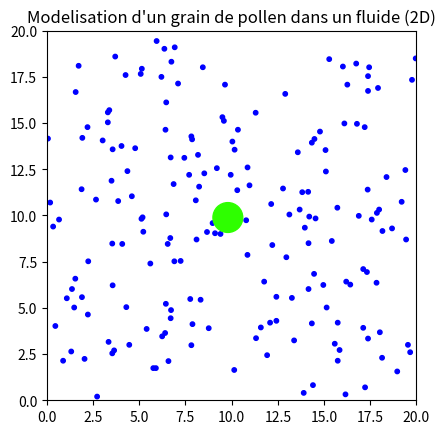

The script that saved this image:
"""
    
"""
import matplotlib.pyplot as plt
import numpy as np
from matplotlib.animation import FuncAnimation, PillowWriter, FFMpegWriter
import matplotlib
import random

class Particle:
    def __init__(self, mass, radius, x, y, vx, vy, color):
        self.mass = mass
        self.radius = radius
        self.x = x
        self.y = y
        self.vx = vx
        self.vy = vy
        self.trajectory = [] 
        self.color = color
        
    def get_Energie_cinetique(self):
        return 0.5*self.mass*np.sqrt(self.vx**2+self.vy**2)**2

def update_position(particle, dt):
    particle.x += particle.vx * dt
    particle.y += particle.vy * dt
    particle.trajectory.append((particle.x, particle.y)) 

def check_wall_collision(particle, wall_size):
    if particle.x - particle.radius < 0 or particle.x + particle.radius > wall_size:
        particle.vx *= -1
    if particle.y - particle.radius < 0 or particle.y + particle.radius > wall_size:
        particle.vy *= -1

def check_particle_collision(particles):
    global nu
    for i in range(len(particles)):
        for j in range(i+1, len(particles)):
            particle1 = particles[i]
            particle2 = particles[j]
            distance = np.sqrt((particle1.x - particle2.x)**2 + (particle1.y - particle2.y)**2)
            if distance <= particle1.radius + particle2.radius:
                angle = np.arctan2(particle2.y - particle1.y, particle2.x - particle1.x)
                v1 = np.sqrt(particle1.vx**2 + particle1.vy**2)
                v2 = np.sqrt(particle2.vx**2 + particle2.vy**2)

                theta1 = np.arctan2(particle1.vy, particle1.vx)
                theta2 = np.arctan2(particle2.vy, particle2.vx)

                phi = angle
                m1 = particle1.mass
                m2 = particle2.mass

                particle1.vx = ((v1 * np.cos(theta1 - phi) * (m1 - m2) + 2 * m2 * v2 * np.cos(theta2 - phi)) / (m1 + m2)) * np.cos(phi) + v1 * np.sin(theta1 - phi) * np.cos(phi + np.pi / 2)
                particle1.vy = ((v1 * np.cos(theta1 - phi) * (m1 - m2) + 2 * m2 * v2 * np.cos(theta2 - phi)) / (m1 + m2)) * np.sin(phi) + v1 * np.sin(theta1 - phi) * np.sin(phi + np.pi / 2)

                particle2.vx = ((v2 * np.cos(theta2 - phi) * (m2 - m1) + 2 * m1 * v1 * np.cos(theta1 - phi)) / (m1 + m2)) * np.cos(phi) + v2 * np.sin(theta2 - phi) * np.cos(phi + np.pi / 2)
                particle2.vy = ((v2 * np.cos(theta2 - phi) * (m2 - m1) + 2 * m1 * v1 * np.cos(theta1 - phi)) / (m1 + m2)) * np.sin(phi) + v2 * np.sin(theta2 - phi) * np.sin(phi + np.pi / 2)

def update(frame, particles, wall_size, dt):
    simulate_collision(particles, wall_size, 1, dt)
    x_values = [particle.x for particle in particles]
    y_values = [particle.y for particle in particles]
    sc.set_offsets(np.array([x_values, y_values]).T)

    total_energy = sum([particle.mass * particle.get_Energie_cinetique() for particle in particles])
    print(f"Énergie totale du système à l'étape {frame + 1}: {total_energy}")

    line.set_data(*zip(*particles[-1].trajectory))
    
    return sc, line

def simulate_collision(particles, wall_size, num_steps, dt):
    for _ in range(num_steps):
        for particle in particles:
            update_position(particle, dt)
            check_wall_collision(particle, wall_size)
        check_particle_collision(particles)

if __name__ == "__main__":
    # Initial conditions
    wall_size = 20
    nu = 1
    
    """
    particles = [
        Particle(mass=1, radius=0.1, x=2, y=5, vx=1, vy=0.5),
        Particle(mass=1, radius=0.1, x=2, y=3, vx=-1, vy=-0.5),
        Particle(mass=1, radius=0.1, x=5, y=8, vx=-0.5, vy=-1),
        # Ajoutez autant de particules que nécessaire
    ]"""

    particles = [Particle(mass=3e-5, radius=0.05, x=random.randint(1,wall_size - 1),  y=random.randint(1,wall_size -1), vx = (random.randint(-100,100)/10), vy = (random.randint(-100,100)/10), color="blue") for i in range(200)]
    particles.append(Particle(mass=1e-3, radius=2.3, x=wall_size/2, y=wall_size/2, vx=0, vy=0, color='#2EFF00')) #20 à 55 μm taille moyenne d'un grain de pollen

    # Simulation parameters
    num_steps = 100
    dt = 0.1

    # Plotting
    fig, ax = plt.subplots()
    ax.set_xlim(0, wall_size)
    ax.set_ylim(0, wall_size)
    plt.title("Modelisation d'un grain de pollen dans un fluide (2D)")
    ax.set_aspect('equal', adjustable='box')
    sc = ax.scatter([particle.x for particle in particles], [particle.y for particle in particles], s=[particle.radius*200 for particle in particles], c=[particle.color for particle in particles])

    line, = ax.plot([], [], '#2EFF00', lw=2)

    ani = FuncAnimation(fig, update, frames=num_steps, fargs=(particles, wall_size, dt), interval=10, blit=True)
    matplotlib.rcParams['animation.ffmpeg_path'] = "ffmpeg-6.1-essentials_build\\bin\\ffmpeg.exe"
    writervideo = FFMpegWriter(fps=30, bitrate=1800)
    #ani.save("Pollen_2D.mp4", writer=writervideo)
    plt.show()

